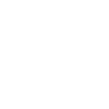
t = 0.00 s
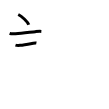
t = 3.00 s
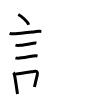
t = 6.00 s
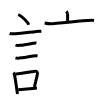
t = 9.00 s
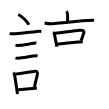
t = 12.00 s
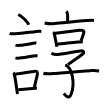
t = 15.00 s

The animated SVG that drew these frames (rendered in a browser with its animation timeline set to each time). Animation: 15 SMIL elements (animate=15); one cycle of 15.00 s.

<svg width="109px" height="109px" viewBox="0 0 px 109px" xmlns="http://www.w3.org/2000/svg" xmlns:xlink="http://www.w3.org/1999/xlink" xml:space="preserve" version="1.1"  baseProfile="full">
<path d="M18.25,14.5c3.71,1.81,9.57,7.44,10.5,10.25" style="fill:none;stroke:black;stroke-width:3;opacity:0">
  <animate attributeType="CSS" attributeName="opacity" from="0" to="1" begin="0s" dur="1s" repeatCount="Indefinite" fill="freeze" />
</path>
<path d="M9.62,33.33c1.83,0.67,3.98,0.47,5.88,0.35c6.46-0.43,14.64-1.5,20.01-2.04c1.91-0.19,3.75-0.39,5.84-0.22" style="fill:none;stroke:black;stroke-width:3;opacity:0">
  <animate attributeType="CSS" attributeName="opacity" from="0" to="1" begin="1s" dur="1s" repeatCount="Indefinite" fill="freeze" />
</path>
<path d="M15.48,45.06c1.3,0.41,3.33,0.39,4.65,0.27c3.68-0.35,9.04-1.4,13.15-2.17c1.16-0.22,1.98-0.38,3.11-0.16" style="fill:none;stroke:black;stroke-width:3;opacity:0">
  <animate attributeType="CSS" attributeName="opacity" from="0" to="1" begin="2s" dur="1s" repeatCount="Indefinite" fill="freeze" />
</path>
<path d="M15.48,57.83c1.15,0.39,2.95,0.37,4.14,0.29c3.51-0.24,9.63-1.36,13.78-2.11c1.21-0.22,2.92-0.29,4.13-0.05" style="fill:none;stroke:black;stroke-width:3;opacity:0">
  <animate attributeType="CSS" attributeName="opacity" from="0" to="1" begin="3s" dur="1s" repeatCount="Indefinite" fill="freeze" />
</path>
<path d="M13.39,72.65c0.79,0.79,0.99,1.72,1.29,3.2c0.7,3.46,1.41,8.6,2.08,13.19c0.26,1.78,0.51,3.48,0.75,4.96" style="fill:none;stroke:black;stroke-width:3;opacity:0">
  <animate attributeType="CSS" attributeName="opacity" from="0" to="1" begin="4s" dur="1s" repeatCount="Indefinite" fill="freeze" />
</path>
<path d="M15.31,74.12c5.79-0.8,12.67-1.86,18.32-2.72c3.35-0.51,4.44,0.26,3.61,3.66c-0.85,3.49-1.47,5.9-2.81,11.91" style="fill:none;stroke:black;stroke-width:3;opacity:0">
  <animate attributeType="CSS" attributeName="opacity" from="0" to="1" begin="5s" dur="1s" repeatCount="Indefinite" fill="freeze" />
</path>
<path d="M18.22,89.8c3.81-0.34,9.19-0.87,14.54-1.4c1.4-0.14,2.79-0.28,4.15-0.41" style="fill:none;stroke:black;stroke-width:3;opacity:0">
  <animate attributeType="CSS" attributeName="opacity" from="0" to="1" begin="6s" dur="1s" repeatCount="Indefinite" fill="freeze" />
</path>
<path d="M66.29,11.34c0.93,0.93,1.34,2.03,1.34,3.67c0,3.13-0.01,3.4-0.01,6.23" style="fill:none;stroke:black;stroke-width:3;opacity:0">
  <animate attributeType="CSS" attributeName="opacity" from="0" to="1" begin="7s" dur="1s" repeatCount="Indefinite" fill="freeze" />
</path>
<path d="M44.63,23.05c3,0.7,5.34,1,8.12,0.73c9.75-0.91,24.23-2.5,34.24-3.18c2.18-0.15,4.63-0.49,7.01-0.17" style="fill:none;stroke:black;stroke-width:3;opacity:0">
  <animate attributeType="CSS" attributeName="opacity" from="0" to="1" begin="8s" dur="1s" repeatCount="Indefinite" fill="freeze" />
</path>
<path d="M53.08,32.25c0.88,0.57,1.36,1.4,1.46,2.49c0.57,3.07,1.14,5.79,1.65,8.38c0.24,1.22,0.47,2.41,0.69,3.6" style="fill:none;stroke:black;stroke-width:3;opacity:0">
  <animate attributeType="CSS" attributeName="opacity" from="0" to="1" begin="9s" dur="1s" repeatCount="Indefinite" fill="freeze" />
</path>
<path d="M54.92,33.45c7.64-0.89,18.97-2.51,24.68-3.13c2.45-0.26,5.11-0.17,4.06,2.98c-0.85,2.55-1.47,4.63-2.68,7.53" style="fill:none;stroke:black;stroke-width:3;opacity:0">
  <animate attributeType="CSS" attributeName="opacity" from="0" to="1" begin="10s" dur="1s" repeatCount="Indefinite" fill="freeze" />
</path>
<path d="M57.48,44.12c4.16-0.3,13.29-1.42,20.25-2.07c1.87-0.17,3.59-0.32,5.01-0.4" style="fill:none;stroke:black;stroke-width:3;opacity:0">
  <animate attributeType="CSS" attributeName="opacity" from="0" to="1" begin="11s" dur="1s" repeatCount="Indefinite" fill="freeze" />
</path>
<path d="M51.36,53.18c2.51,1.45,5.08,1.55,8.02,1.12c6.5-0.95,21.1-3.53,22.46-3.53c1.71,0,2.75,1.67,1.15,2.99C78,57.88,75,59.62,67.92,64.51" style="fill:none;stroke:black;stroke-width:3;opacity:0">
  <animate attributeType="CSS" attributeName="opacity" from="0" to="1" begin="12s" dur="1s" repeatCount="Indefinite" fill="freeze" />
</path>
<path d="M65.24,64.87c6.51,2.38,10.14,17.38,6.07,28.88c-2.38,6.72-6.22,1.16-7.51-0.25" style="fill:none;stroke:black;stroke-width:3;opacity:0">
  <animate attributeType="CSS" attributeName="opacity" from="0" to="1" begin="13s" dur="1s" repeatCount="Indefinite" fill="freeze" />
</path>
<path d="M43.39,73.3c3.24,0.95,6.41,0.55,9.23,0.32c9.22-0.76,27.69-2.47,37.63-2.98c2.84-0.15,6.06-0.54,8.76,0.61" style="fill:none;stroke:black;stroke-width:3;opacity:0">
  <animate attributeType="CSS" attributeName="opacity" from="0" to="1" begin="14s" dur="1s" repeatCount="Indefinite" fill="freeze" />
</path>
</svg>
